Run: headless pygame with SDL's dummy video driver; simulated clock (each Clock.tick advances the game by its frame time, no real sleeping); random seed 0; keys injected as events and as key.get_pressed() state; no mouse input; restart key R tapped at the start of phases 3 and 4.
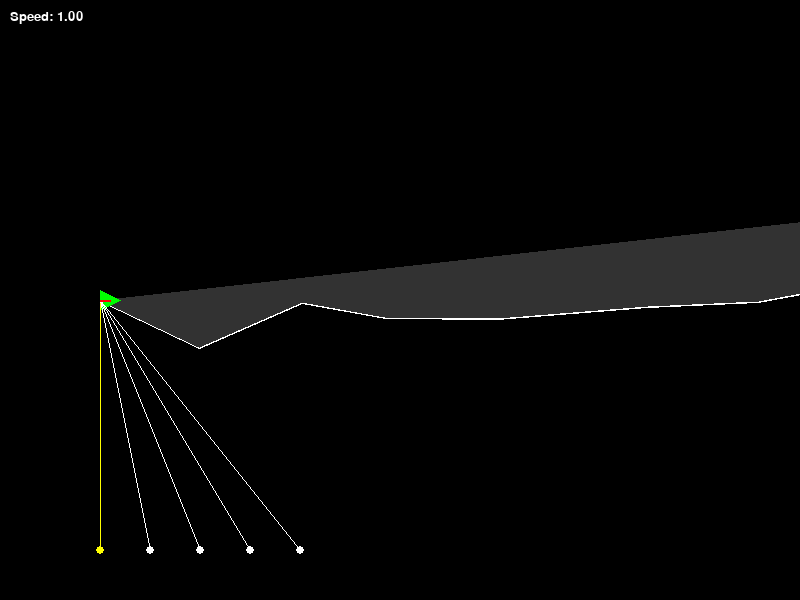
Frame 1 of 4 · flips 1–60 · no input
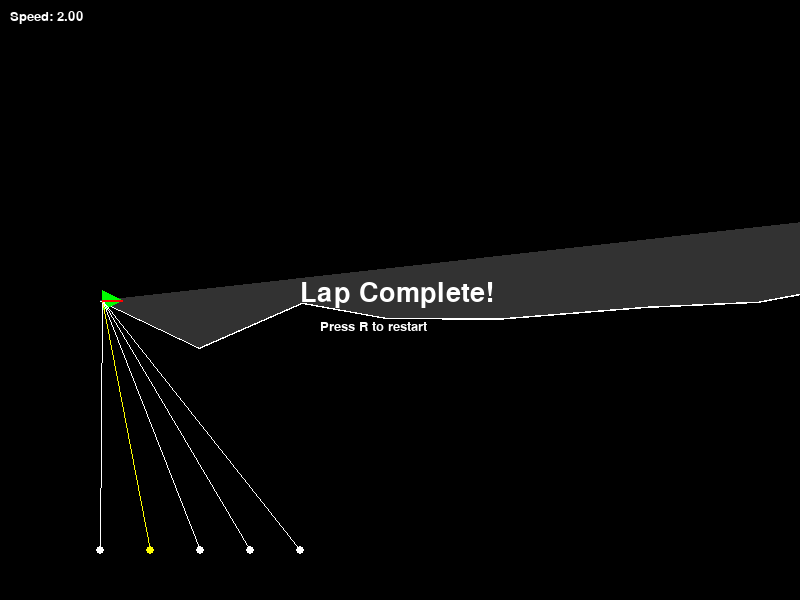
Frame 2 of 4 · flips 61–180 · tapped SPACE, RETURN · held RIGHT (→), D
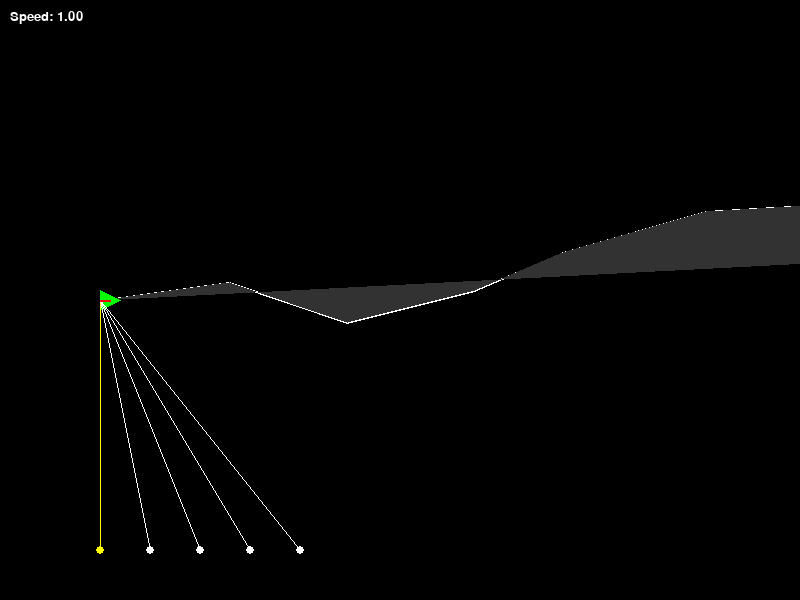
Frame 3 of 4 · flips 181–300 · tapped R · held DOWN (↓), S
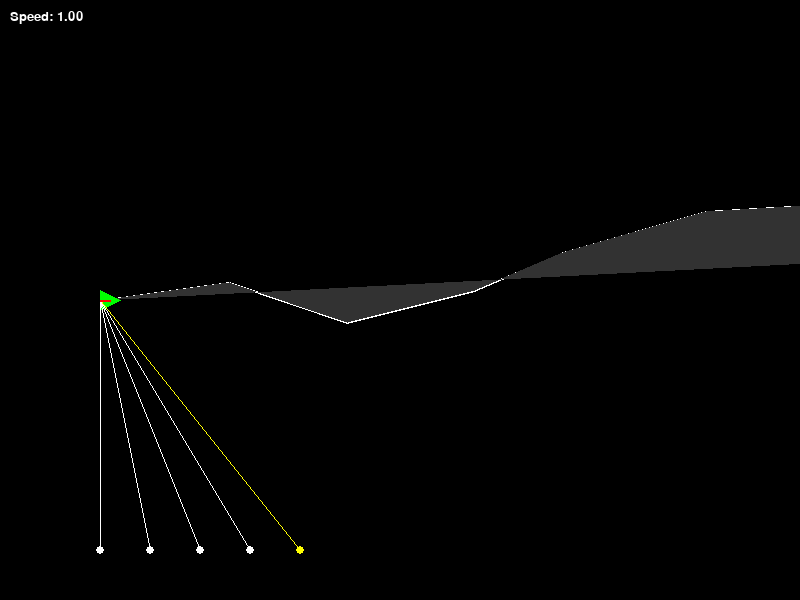
Frame 4 of 4 · flips 301–420 · tapped R · held LEFT (←), A, UP (↑), W

The pygame program that drew these frames:

import pygame
import math
import random

# Initialize pygame
pygame.init()

# Define colors
BLACK = (0, 0, 0)
WHITE = (255, 255, 255)
DARK_GRAY = (50, 50, 50)
GREEN = (0, 255, 0)
RED = (255, 0, 0)
YELLOW = (255, 255, 0)

# Define window dimensions
WIDTH, HEIGHT = 800, 600

# Create the game window
window = pygame.display.set_mode((WIDTH, HEIGHT))
pygame.display.set_caption("Vector Wrecker")

# Set up the clock
clock = pygame.time.Clock()
FPS = 60


class Car:
    def __init__(self):
        self.position = [100, HEIGHT // 2]  # Starting position
        self.velocity = [1, 0]  # Initial velocity vector
        self.rotation = 0  # Degrees

    def update_position(self, new_velocity):
        self.velocity[0] += new_velocity[0]
        self.velocity[1] += new_velocity[1]
        self.position[0] += self.velocity[0]
        self.position[1] += self.velocity[1]
        self.rotation = math.degrees(math.atan2(-self.velocity[1], self.velocity[0]))


class Track:
    def __init__(self):
        self.width = 60
        self.boundaries = self.generate_track()
        self.start_line = [(100, HEIGHT // 2 - self.width // 2), (100, HEIGHT // 2 + self.width // 2)]

    def generate_track(self):
        # Generate a simple track with a straight section and random curves
        points = [(100, HEIGHT // 2)]
        for _ in range(10):
            x = points[-1][0] + random.randint(50, 150)
            y = points[-1][1] + random.randint(-50, 50)
            points.append((x, y))
        return points


class GameState:
    def __init__(self):
        self.car = Car()
        self.track = Track()
        self.current_options = []
        self.selected_option = 0
        self.game_active = True
        self.victory = False

    def calculate_options(self):
        # Calculate 5 possible movement options
        options = [
            (0, 0),  # Maintain current
            (1, 0),  # Forward
            (1, -1),  # Forward-left
            (1, 1),  # Forward-right
            (-1, 0),  # Backward
        ]
        self.current_options = options

    def check_collision(self):
        # Simple collision check with track boundaries
        for point in self.track.boundaries:
            distance = math.hypot(self.car.position[0] - point[0], self.car.position[1] - point[1])
            if distance > self.track.width // 2:
                self.game_active = False

    def check_victory(self):
        # Check if the car has crossed the start line
        if self.car.position[0] > self.track.start_line[0][0] and abs(self.car.position[1] - HEIGHT // 2) < 10:
            self.victory = True
            self.game_active = False


def draw_track(track):
    # Draw track boundaries
    for i in range(len(track.boundaries) - 1):
        pygame.draw.line(window, WHITE, track.boundaries[i], track.boundaries[i + 1], 2)
    # Draw inner area
    pygame.draw.polygon(window, DARK_GRAY, track.boundaries)


def draw_car(car):
    # Draw the car as a triangle
    angle_rad = math.radians(car.rotation)
    points = [
        (car.position[0] + 20 * math.cos(angle_rad), car.position[1] - 20 * math.sin(angle_rad)),
        (car.position[0] + 10 * math.cos(angle_rad + math.pi / 2), car.position[1] - 10 * math.sin(angle_rad + math.pi / 2)),
        (car.position[0] + 10 * math.cos(angle_rad - math.pi / 2), car.position[1] - 10 * math.sin(angle_rad - math.pi / 2)),
    ]
    pygame.draw.polygon(window, GREEN, points)


def draw_ui(game_state):
    # Draw speed display
    speed = math.hypot(game_state.car.velocity[0], game_state.car.velocity[1])
    speed_text = pygame.font.SysFont("sans-serif", 20).render(f"Speed: {speed:.2f}", True, WHITE)
    window.blit(speed_text, (10, 10))

    # Draw movement options
    for i, option in enumerate(game_state.current_options):
        color = YELLOW if i == game_state.selected_option else WHITE
        pygame.draw.circle(window, color, (100 + i * 50, HEIGHT - 50), 4)
        pygame.draw.line(window, color, (100 + i * 50, HEIGHT - 50), game_state.car.position, 1)

    # Draw current vector
    pygame.draw.line(window, RED, game_state.car.position, (
        game_state.car.position[0] + game_state.car.velocity[0] * 10,
        game_state.car.position[1] + game_state.car.velocity[1] * 10,
    ), 2)

    # Draw game over or victory screen
    if not game_state.game_active:
        message = "Lap Complete!" if game_state.victory else "Game Over"
        message_text = pygame.font.SysFont("sans-serif", 40).render(message, True, WHITE)
        window.blit(message_text, (WIDTH // 2 - 100, HEIGHT // 2 - 20))
        restart_text = pygame.font.SysFont("sans-serif", 20).render("Press R to restart", True, WHITE)
        window.blit(restart_text, (WIDTH // 2 - 80, HEIGHT // 2 + 20))


def main():
    game_state = GameState()
    running = True

    while running:
        # Handle events
        for event in pygame.event.get():
            if event.type == pygame.QUIT:
                running = False
            if event.type == pygame.KEYDOWN:
                if event.key == pygame.K_ESCAPE:
                    running = False
                if event.key == pygame.K_r and not game_state.game_active:
                    game_state = GameState()  # Restart game
                if game_state.game_active:
                    if event.key == pygame.K_SPACE:
                        game_state.car.update_position(game_state.current_options[game_state.selected_option])
                        game_state.check_collision()
                        game_state.check_victory()
                    if event.key == pygame.K_LEFT:
                        game_state.selected_option = (game_state.selected_option - 1) % 5
                    if event.key == pygame.K_RIGHT:
                        game_state.selected_option = (game_state.selected_option + 1) % 5

        # Update game state
        if game_state.game_active:
            game_state.calculate_options()

        # Draw everything
        window.fill(BLACK)
        draw_track(game_state.track)
        draw_car(game_state.car)
        draw_ui(game_state)
        pygame.display.update()

        # Maintain FPS
        clock.tick(FPS)

    pygame.quit()


if __name__ == "__main__":
    main()
